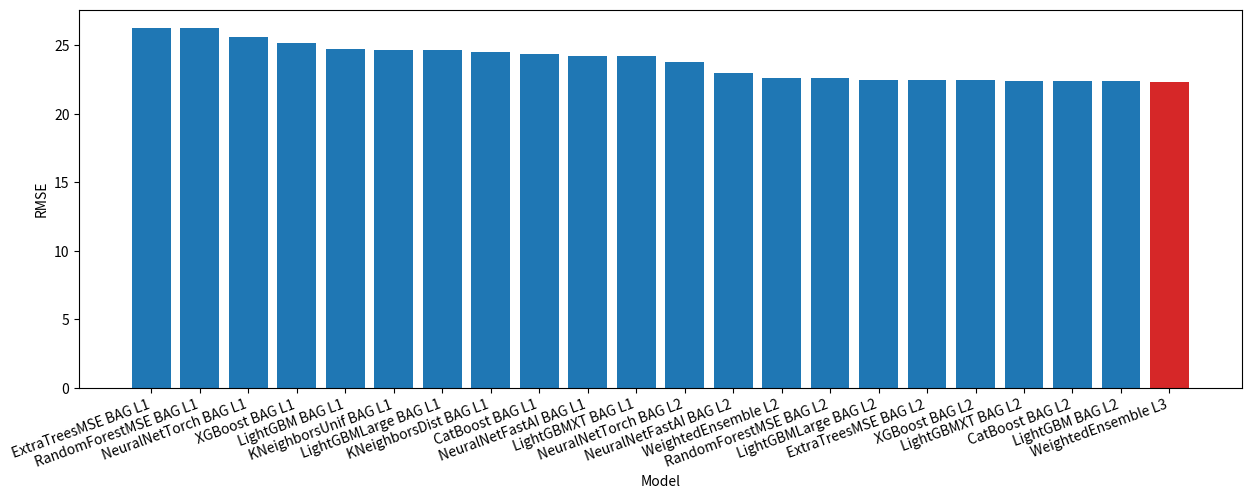

The matplotlib source for this figure: (Note: this script raises an exception after producing the figure.)
import matplotlib.pyplot as plt

# 存储模型性能数据
models = [
    "ExtraTreesMSE BAG L1", "RandomForestMSE BAG L1", "NeuralNetTorch BAG L1",
    "XGBoost BAG L1", "LightGBM BAG L1", "KNeighborsUnif BAG L1",
    "LightGBMLarge BAG L1", "KNeighborsDist BAG L1", "CatBoost BAG L1",
    "NeuralNetFastAI BAG L1", "LightGBMXT BAG L1", "NeuralNetTorch BAG L2",
    "NeuralNetFastAI BAG L2", "WeightedEnsemble L2", "RandomForestMSE BAG L2",
    "LightGBMLarge BAG L2", "ExtraTreesMSE BAG L2", "XGBoost BAG L2",
    "LightGBMXT BAG L2", "CatBoost BAG L2", "LightGBM BAG L2", "WeightedEnsemble L3"
]

rmse = [
    26.29, 26.28, 25.64, 25.13, 24.74, 24.68,
24.66, 24.50, 24.36, 24.22, 24.19, 23.76,
22.94, 22.60, 22.58, 22.50, 22.50, 22.49,
22.42, 22.41, 22.40, 22.30
]

# 为WeightedEnsemble L3设置特殊颜色和标签
colors = ['#1f77b4' if model != "WeightedEnsemble L3" else '#d62728' for model in models]
labels = ['' if model != "WeightedEnsemble L3" else model for model in models]

# 创建柱状图
fig, ax = plt.subplots(figsize=(15, 6), dpi=300)
bars = ax.bar(models, rmse, color=colors)

# 设置X轴标签倾斜
plt.xticks(rotation=20, ha="right")
# 调整图形底部边距
plt.subplots_adjust(bottom=0.25)
# # 在柱子顶部添加数值标签
# for i, bar in enumerate(bars):
#     ax.text(
#     bar.get_x() + bar.get_width() / 2,
#     bar.get_height(),
#     f"{rmse[i]}",
#     ha="center",
#     va="bottom",
#     fontsize=9,)

# 添加标题和坐标轴标签
# plt.title("Comparison of Model Performance")
plt.xlabel("Model")
plt.ylabel("RMSE")


# 保存图像到指定路径
plt.savefig('/home/<user>/wangzhen/RealQED(2.17)/test/result/autogluon_model.png')
# 显示图
plt.show()
